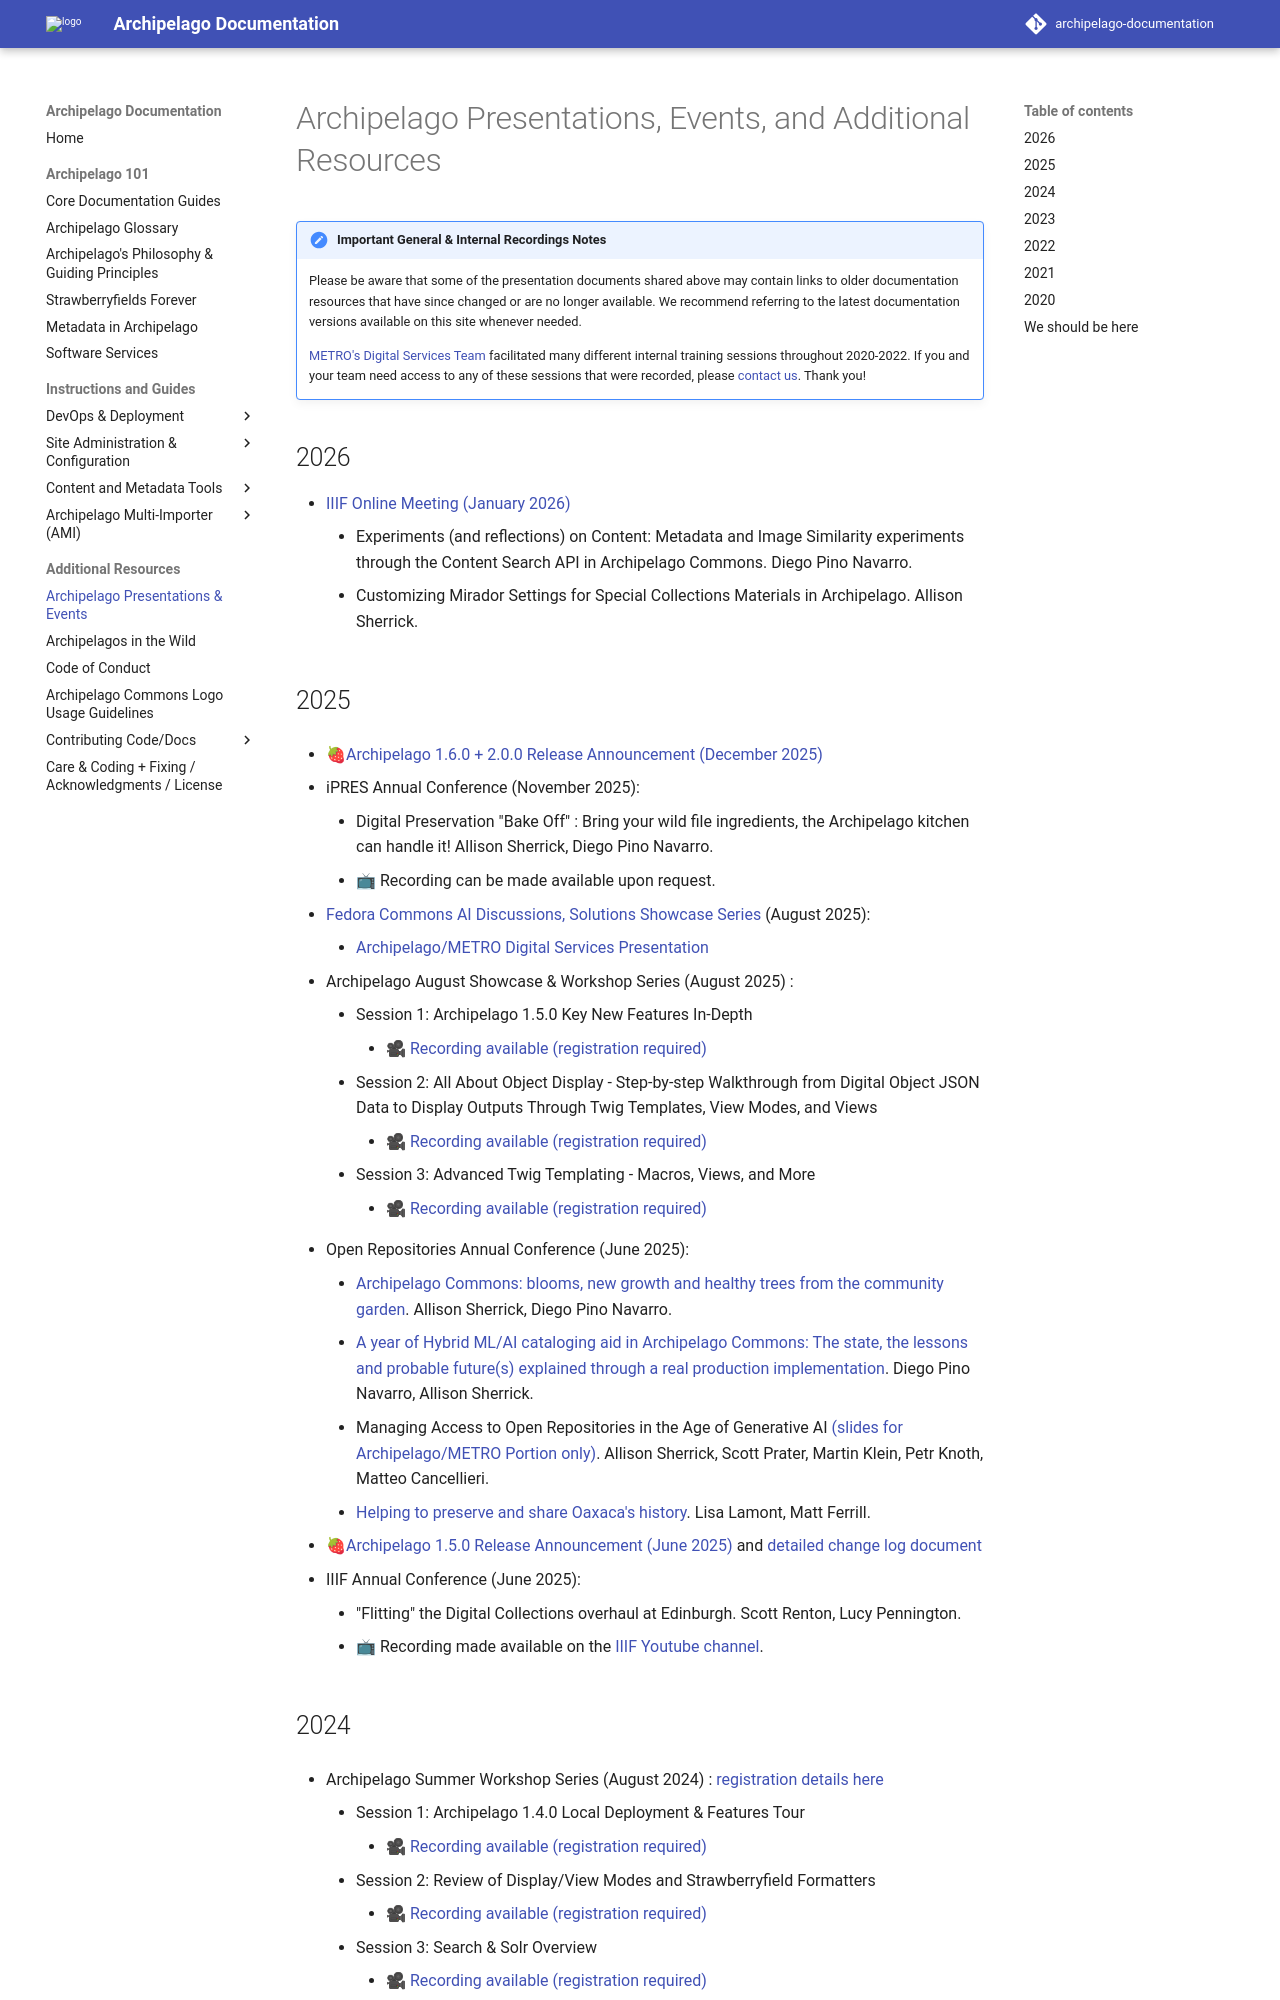

repository: esmero/archipelago-documentation · page: 1.7.0/presentations_events/index.html · generator: mkdocs

# Archipelago Presentations, Events, and Additional Resources

!!! note "Important General & Internal Recordings Notes"

    Please be aware that some of the presentation documents shared above may contain links to older documentation resources that have since changed or are no longer available. We recommend referring to the latest documentation versions available on this site whenever needed.

    [METRO's Digital Services Team](https://metro.org/digital-services) facilitated many different internal training sessions throughout 2020-2022. If you and your team need access to any of these sessions that were recorded, please [contact us](mailto:repositorysupport@metro.org). Thank you!

## 2026
- [IIIF Online Meeting (January 2026)](https://iiif.io/event/2026/online-meeting/)
    - Experiments (and reflections) on Content: Metadata and Image Similarity experiments through the Content Search API in Archipelago Commons. Diego Pino Navarro.
    - Customizing Mirador Settings for Special Collections Materials in Archipelago. Allison Sherrick.

## 2025

- 🍓[Archipelago 1.6.0 + 2.0.0 Release Announcement (December 2025)](https://groups.google.com/g/archipelago-commons/c/Lc-nVWXcwS0/m/9MfYPQZ_CgAJ)

- iPRES Annual Conference (November 2025):
    - Digital Preservation "Bake Off" : Bring your wild file ingredients, the Archipelago kitchen can handle it! Allison Sherrick, Diego Pino Navarro.
    - 📺 Recording can be made available upon request.
- [Fedora Commons AI Discussions, Solutions Showcase Series](https://wiki.lyrasis.org/display/cmtygp/Solutions+Showcase) (August 2025):
    - [Archipelago/METRO Digital Services Presentation](https://docs.google.com/presentation/d/12afURHoIkFfNJGFWPYEdwR_GFyn8GnfFP1RNtCklx1A/edit?usp=sharing)
- Archipelago August Showcase & Workshop Series (August 2025) :
    - Session 1: Archipelago 1.5.0 Key New Features In-Depth
        - [🎥 Recording available (registration required)](https://us02web.zoom.us/rec/share/MMX_8ruUlhsX_23d_3eGmBWDjWtsBw7WEm5ir7twm55g1uEcm0hRJ9RbWjINKWr0.O8D8RuiDlP7oVv13)
    - Session 2: All About Object Display - Step-by-step Walkthrough from Digital Object JSON Data to Display Outputs Through Twig Templates, View Modes, and Views
        - [🎥 Recording available (registration required)](https://us02web.zoom.us/rec/share/OV5nqBY1_cKZ9ueuOCyoSFRXsYr4o367ybTzTKc6pkNLB_5s_VXpGP_ZKSrEbABE.Yr5T2d_0XaRfp7Vi)
    - Session 3: Advanced Twig Templating - Macros, Views, and More
        - [🎥 Recording available (registration required)](https://us02web.zoom.us/rec/share/hEjoIn49sEqLV3lKLZEx0lJZEoJ_rPdPEHtYHYEoyNqm_Z6TC7LAOV0slBy5MiNh.g9KptkHnaCSBxPQ5)
  
- Open Repositories Annual Conference (June 2025):
    - [Archipelago Commons: blooms, new growth and healthy trees from the community garden](https://zenodo.org/records/15758510).  Allison Sherrick, Diego Pino Navarro.
    - [A year of Hybrid ML/AI cataloging aid in Archipelago Commons: The state, the lessons and probable future(s) explained through a real production implementation](https://zenodo.org/records/15758520). Diego Pino Navarro, Allison Sherrick.
    - Managing Access to Open Repositories in the Age of Generative AI [(slides for Archipelago/METRO Portion only)](https://zenodo.org/records/15794609). Allison Sherrick, Scott Prater, Martin Klein, Petr Knoth, Matteo Cancellieri.
    - [Helping to preserve and share Oaxaca's history](https://zenodo.org/records/15758660). Lisa Lamont, Matt Ferrill.

- 🍓[Archipelago 1.5.0 Release Announcement (June 2025)](https://groups.google.com/g/archipelago-commons/c/hBUvGBJT-uk/m/PQo0Sv8dAgAJ?pli=1&mc_cid=f499d7c63d) and [detailed change log document](https://docs.google.com/document/d/1D08IboWq8pEapqczSv_7nhJENSVbvpLyB5M0Fg9A78A/edit?tab=t.0)

- IIIF Annual Conference (June 2025):
    - "Flitting" the Digital Collections overhaul at Edinburgh. Scott Renton, Lucy Pennington.
    - 📺 Recording made available on the [IIIF Youtube channel](https://www.youtube.com/watch?v=32sk2SWyG1M&t=2722s).
